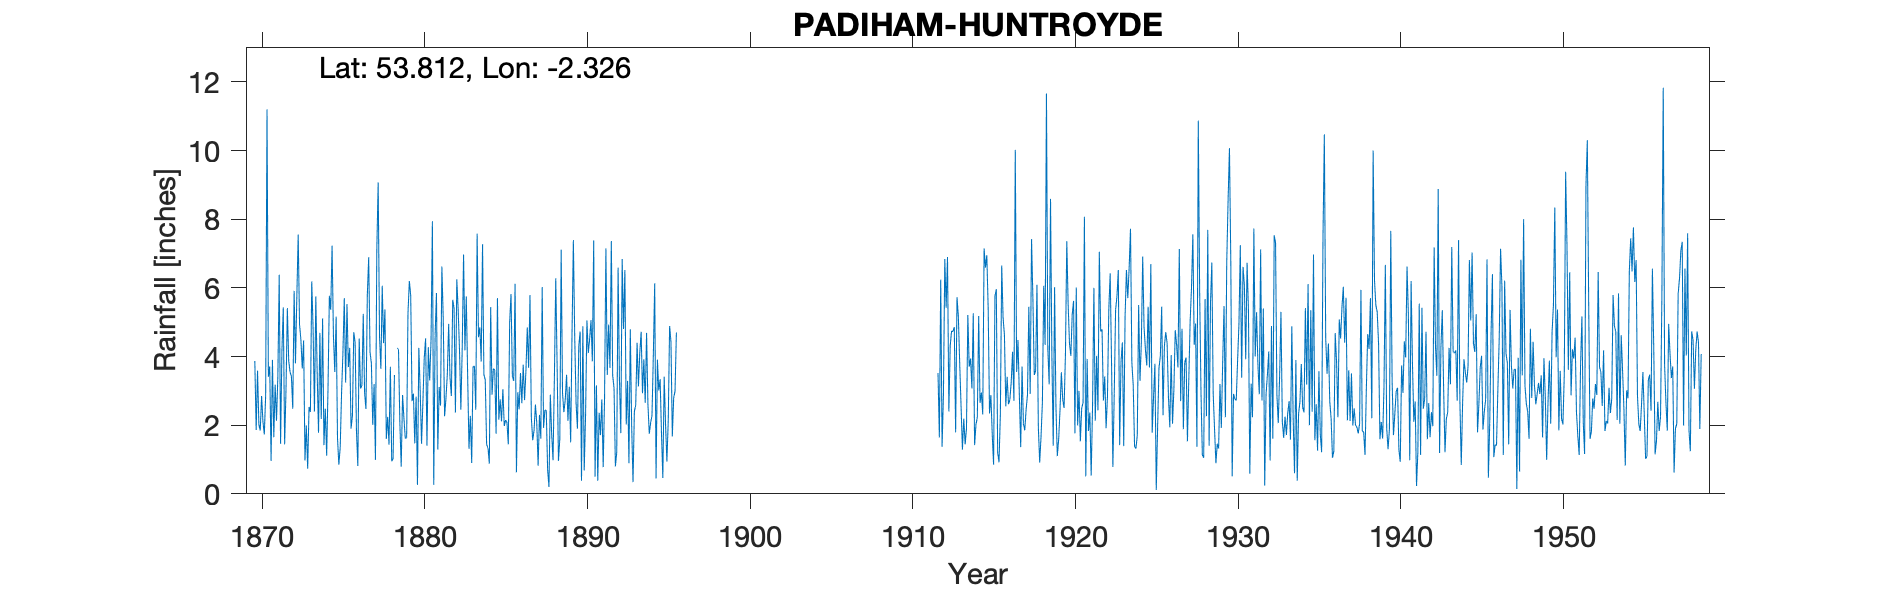

Data behind this chart, as committed beside it:
PADIHAM HUNTROYDE GARDENS, , , , , , , , , , , , , , , , , , , , , , , 
Grid ref, SD786351, Long, -2.326, Lat, 53.81, Elevation, 430, ft, , , , , , , , , , , , , , , 
Station no, 2971, , , , , , , , , , , , , , , , , , , , , , 
, 1870, 1871, 1872, 1873, 1874, 1875, 1876, 1877, 1878, 1879, 1880, 1881, 1882, 1883, 1884, 1885, 1886, 1887, 1888, 1889, 1890, 1891, 1892
January, 3.87, 0.96, 5.41, 4.47, 4.69, 5.16, 2.27, 6.89, 5.37, 0.79, 0.26, 0.26, 3.38, 5.75, 7.27, 2.16, 6.12, 2.22, 0.71, 2.38, 4.73, 3.16, 3.45
February, 1.86, 3.9, 3.88, 0.97, 2.18, 1.62, 4.71, 4.13, 1.6, 2.88, 4.25, 4.61, 2.85, 3.47, 3.47, 2.75, 0.63, 1.56, 0.2, 2.74, 0.38, 0.38, 3.08
March, 3.59, 1.65, 3.55, 1.99, 5.11, 0.85, 4.41, 3.8, 2.24, 2.2, 3, 5.85, 5.65, 1.31, 3.32, 2.11, 2.96, 1.85, 2.89, 3.47, 4.88, 2.36, 0.8
April, 2.02, 3.18, 3.42, 0.73, 1.42, 1.36, 1.82, 2.01, 1.43, 1.62, 1.46, 1.29, 5.4, 2.27, 1.43, 3.05, 2.46, 2.6, 1.74, 2.13, 0.68, 1.71, 1.21
May, 1.84, 2.13, 2.48, 2.53, 2.48, 2.94, 0.81, 3.2, 3.7, 1.63, 2.67, 3.11, 2.37, 0.9, 1.34, 1.98, 3.52, 2.06, 0.98, 3.12, 2.29, 2.75, 6.59
June, 2.85, 3.42, 5.91, 2.38, 1.11, 4.11, 4.52, 0.99, 0.95, 5.27, 3.97, 2.57, 6.25, 3.71, 0.88, 2.15, 2.64, 0.82, 3.38, 1.5, 5.05, 0.78, 3.31
July, 2.1, 6.38, 3.8, 6.19, 3.08, 5.7, 3.07, 7.11, 1.02, 6.2, 4.53, 6.62, 5.38, 3.72, 5.44, 2.08, 3.76, 2.3, 6.28, 4.64, 4.1, 2.78, 1.77
August, 1.73, 1.46, 5.75, 4.8, 5.77, 3.24, 3.16, 9.07, 3.46, 5.78, 1.4, 5.1, 4.19, 2.45, 2.89, 1.44, 2.73, 1.61, 3.77, 7.39, 4.51, 7.15, 6.84
September, 2.87, 4.17, 7.55, 2.4, 5.36, 5.53, 5.24, 4.58, , 2.7, 4.27, 2.26, 2.45, 7.58, 3.65, 5, 3.57, 6.02, 0.96, 4.56, 5.06, 3.46, 4.8
October, 11.2, 5.43, 4.93, 5.75, 7.23, 3.69, 2.93, 3.64, 4.25, 2.92, 3.3, 2.78, 4.22, 4.56, 3.6, 5.82, 4.85, 1.92, 1.6, 2.64, 3.86, 4.93, 6.52
November, 3.41, 1.44, 4.49, 3.53, 4.6, 4.25, 2.47, 6.06, 4.2, 1.47, 4.47, 3.47, 6.97, 4.85, 1.75, 3.43, 3.67, 2.44, 7.11, 1.9, 7.38, 3.67, 2.02
December, 3.71, 3.02, 3.65, 1.78, 3.55, 1.9, 5.8, 4.39, 2.06, 2.83, 7.94, 4.95, 4.18, 3.85, 5.7, 3.29, 5.79, 2.43, 2.93, 4.31, 0.5, 7.36, 3.29
Total, 41.05, 37.14, 54.82, 37.52, 46.58, 40.35, 41.21, 55.87, 30.28, 36.29, 41.52, 42.87, 53.29, 44.42, 40.74, 35.26, 42.7, 27.83, 32.55, 40.78, 43.42, 40.49, 43.68
Dec 1875, , , , , , , , , , , , , , , , , , , , , , , 
1881 Apr 1.29; Sept 2.26, , , , , , , , , , , , , , , , , , , , , , , 
1884 Aug transcription error, , , , , , , , , , , , , , , , , , , , , , , 
1890 May, , , , , , , , , , , , , , , , , , , , , , , 
